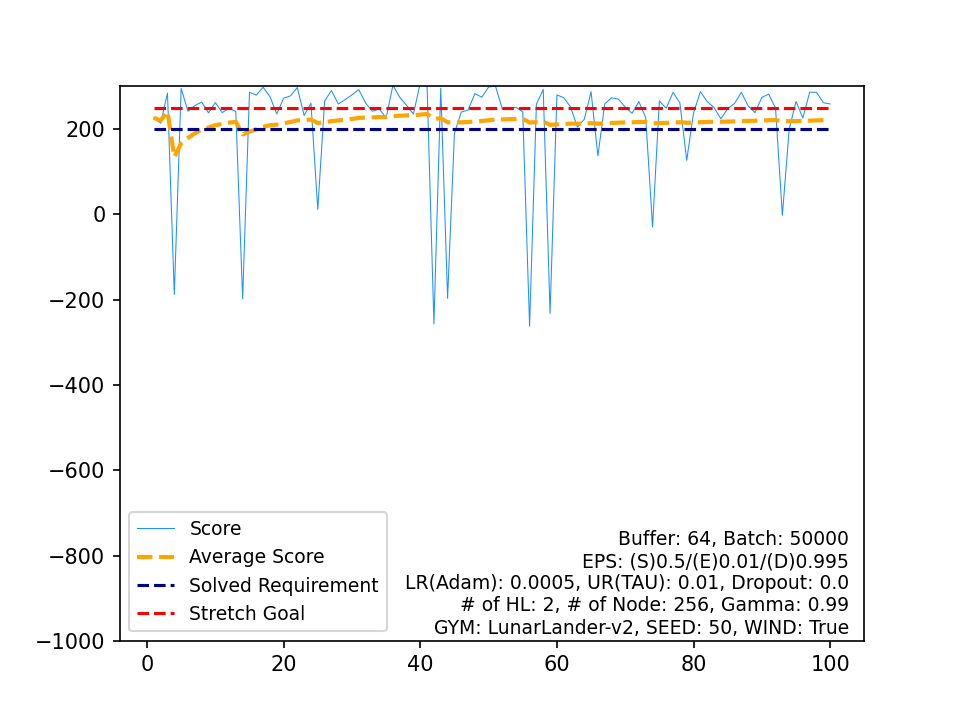

The data file committed next to this chart (first rows):
, Score, Average Score, Timestamp, Solved Requirement, Stretch Goal
0, 226.3, 226.3, 252, 200, 250
1, 213.5, 219.9, 483, 200, 250
2, 284.5, 241.5, 202, 200, 250
3, -187.7, 134.2, 91, 200, 250
4, 295.3, 166.4, 178, 200, 250
5, 242, 179, 311, 200, 250
6, 255.1, 189.8, 314, 200, 250
7, 263.3, 199, 212, 200, 250
8, 238, 203.4, 287, 200, 250
9, 262.2, 209.2, 236, 200, 250
10, 238.6, 211.9, 252, 200, 250
11, 248.3, 215, 294, 200, 250
12, 241.4, 217, 221, 200, 250
13, -198.2, 187.3, 214, 200, 250
14, 286, 193.9, 203, 200, 250
15, 279.6, 199.3, 291, 200, 250
16, 298.1, 205.1, 224, 200, 250
17, 275.8, 209, 287, 200, 250
18, 235.6, 210.4, 368, 200, 250
19, 272.4, 213.5, 198, 200, 250
20, 277.8, 216.6, 374, 200, 250
21, 297.4, 220.2, 252, 200, 250
22, 231.8, 220.7, 294, 200, 250
23, 260.7, 222.4, 378, 200, 250
24, 11.53, 214, 107, 200, 250
25, 265.5, 216, 385, 200, 250
26, 290.4, 218.7, 236, 200, 250
27, 258.7, 220.1, 292, 200, 250
28, 269, 221.8, 236, 200, 250
29, 280.2, 223.8, 350, 200, 250
30, 292.4, 226, 357, 200, 250
31, 260.9, 227.1, 204, 200, 250
32, 241.7, 227.5, 183, 200, 250
33, 247, 228.1, 410, 200, 250
34, 226.2, 228, 329, 200, 250
35, 302.6, 230.1, 220, 200, 250
36, 274.3, 231.3, 213, 200, 250
37, 255.5, 231.9, 245, 200, 250
38, 235, 232, 846, 200, 250
39, 308.3, 233.9, 203, 200, 250
40, 300, 235.5, 172, 200, 250
41, -257.1, 223.8, 475, 200, 250
42, 295.8, 225.5, 217, 200, 250
43, -196.8, 215.9, 464, 200, 250
44, 190.1, 215.3, 830, 200, 250
45, 239.7, 215.8, 409, 200, 250
46, 244.7, 216.5, 189, 200, 250
47, 283.1, 217.8, 357, 200, 250
48, 274.6, 219, 225, 200, 250
49, 298.4, 220.6, 242, 200, 250
50, 301.2, 222.2, 205, 200, 250
51, 247.5, 222.7, 323, 200, 250
52, 249.5, 223.2, 290, 200, 250
53, 251, 223.7, 550, 200, 250
54, 240.5, 224, 246, 200, 250
55, -262.1, 215.3, 253, 200, 250
56, 258.4, 216.1, 284, 200, 250
57, 292.8, 217.4, 266, 200, 250
58, -232.6, 209.8, 197, 200, 250
59, 280.1, 210.9, 256, 200, 250
... 40 more rows
